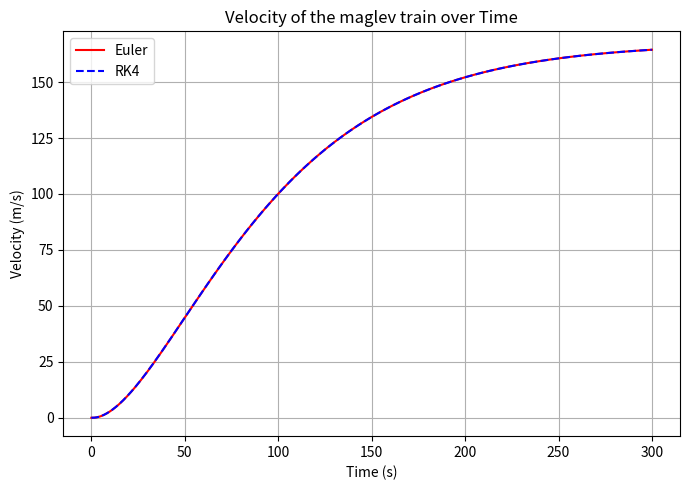

This figure's Python source: (Note: this script raises an exception after producing the figure.)
"""
EDS Maglev model — velocity + levitation ODEs
Implements the equations derived in "Modeling the Meissner effect with
differential equations" using Euler's method and RK4.
"""

import numpy as np
import matplotlib.pyplot as plt

# ---------------------------------------------------------------
# Constants (Appendix, Table 1 & 2)
# ---------------------------------------------------------------
m       = 362874        # kg, train mass (12-car config used in the essay)
# Rm and k are solved together, not chosen independently: fixing v_top =
# 167.5 m/s as the true steady-state equilibrium and requiring the model to
# reach that speed within ~4 minutes (matching the real L0's spin-up time)
# pins down both constants via the quadratic in the "Solving for the Unknown
# Constants" section below. Rm = 2.3 Ω, k = 114.223 satisfy F_motor(v_top) =
# F_drag(v_top) exactly (43092.908 N on both sides).
Lm      = 3.3            # H, motor phase inductance
Rm      = 2.3              # ohm, motor resistance (solved jointly with k)
k       = 114.22254       # N/A == V/(m/s), kt ≈ ke ≈ k (ideal-motor assumption)
C1      = 29              # N·s/m, eddy drag coefficient
rho     = 1.225           # kg/m^3, air density
Cd      = 0.25            # drag coefficient
Af      = 8.9             # m^2, frontal area
Vmax    = 20000           # V, max drive voltage
r_ramp  = 40               # s, voltage ramp-rate constant
g       = 9.807            # m/s^2

A_area  = 76.444           # m^2, effective superconductor working area
d_sc    = 0.01             # m, superconductor depth
mu0     = 4 * np.pi * 1e-7 # H/m, permeability of free space
mu      = mu0              # H/m, material permeability ≈ mu0
sigma   = 1e5               # S/m, conductivity
lam_L   = 1e-7              # m, London penetration depth
v0      = 30                 # m/s, velocity where eddy currents dominate
n_decay = 11                  # skin-effect decay exponent
tau     = 0.5                  # m, Halbach array period length

# Table 3 — Fourier / Halbach harmonics
harmonics = [
    dict(kn=12.566, An=0.000, Bn=1.200),
    dict(kn=25.133, An=0.010, Bn=0.300),
    dict(kn=37.699, An=0.005, Bn=0.100),
    dict(kn=50.265, An=0.002, Bn=0.050),
    dict(kn=62.832, An=0.001, Bn=0.0245),
]


# ---------------------------------------------------------------
# 2.1 / 2.2 — Euler's Method and RK4 (generic ODE solvers)
# ---------------------------------------------------------------
def euler_method(f, y0, t0, t_end, dt):
    """f(t, y) -> dy/dt.  y can be a scalar or numpy array (system of ODEs)."""
    ts = np.arange(t0, t_end + dt, dt)
    ys = [np.atleast_1d(y0).astype(float)]
    for t in ts[:-1]:
        y = ys[-1]
        ys.append(y + dt * np.atleast_1d(f(t, y)))
    return ts, np.array(ys)


def rk4_method(f, y0, t0, t_end, dt):
    ts = np.arange(t0, t_end + dt, dt)
    ys = [np.atleast_1d(y0).astype(float)]
    for t in ts[:-1]:
        y = ys[-1]
        k1 = dt * np.atleast_1d(f(t, y))
        k2 = dt * np.atleast_1d(f(t + dt / 2, y + k1 / 2))
        k3 = dt * np.atleast_1d(f(t + dt / 2, y + k2 / 2))
        k4 = dt * np.atleast_1d(f(t + dt, y + k3))
        ys.append(y + (k1 + 2 * k2 + 2 * k3 + k4) / 6)
    return ts, np.array(ys)


# ---------------------------------------------------------------
# 3.2 — Linear Synchronous Motor: dv/dt
# ---------------------------------------------------------------
def velocity_ode(t, y):
    """y = [v].  Returns dv/dt from Newton's 2nd law: m dv/dt = F_motor - F_drag."""
    v = y[0]
    V = Vmax * (1 - np.exp(-t / r_ramp))                       # 3.2 voltage ramp
    I_term = (1 / Rm) * (V - k * v) * (1 - np.exp(-Rm / Lm * t))  # current, 3.2.1
    F_motor = k * I_term
    F_drag = C1 * v + 0.5 * rho * Cd * Af * v ** 2               # 3.2.2
    return [(F_motor - F_drag) / m]


# ---------------------------------------------------------------
# 3.1 — Electrodynamic suspension: F_repulsion and levitation ODE
# ---------------------------------------------------------------
def penetration_depth(v):
    """3.1.5 — penetration depth transitions from skin effect to London depth
    as speed increases."""
    if v <= 1e-6:
        return np.sqrt(tau / (mu * sigma * np.pi * 1e-6))
    if v < v0:
        return np.sqrt(tau / (mu * sigma * np.pi * v))
    return np.sqrt(lam_L ** 2 + (tau / (mu * sigma * np.pi * v)) * (v0 / v) ** n_decay)


def F_repulsion(z, v):
    """3.1.6 — combined Lorentz/London repulsion force at height z, train speed v."""
    lam = penetration_depth(v)
    decay_term = 1 - np.exp(-d_sc / lam)
    fourier_sum = sum(
        np.exp(-2 * h['kn'] * z) * (h['An'] ** 2 + h['Bn'] ** 2) for h in harmonics
    )
    return (decay_term / (2 * mu0)) * A_area * fourier_sum


def levitation_ode(t, y, v_of_t):
    """y = [z, vz].  m*z'' = F_repulsion(z,v) - m*g, clamped so the train
    can't sink through the track (z >= 0)."""
    z, vz = y
    z = max(z, 0.0)
    v_train = v_of_t(t)
    net_accel = F_repulsion(z, v_train) / m - g
    if z <= 0 and net_accel < 0:
        return [0.0, 0.0]
    return [vz, net_accel]


# ---------------------------------------------------------------
# Run: velocity model (Euler vs RK4)
# ---------------------------------------------------------------
t0, t_end, dt = 0, 300, 0.1
t_e, v_e = euler_method(velocity_ode, [0.0], t0, t_end, dt)
t_r, v_r = rk4_method(velocity_ode, [0.0], t0, t_end, dt)

plt.figure(figsize=(7, 5))
plt.plot(t_e, v_e[:, 0], 'r-', label='Euler')
plt.plot(t_r, v_r[:, 0], 'b--', label='RK4')
plt.title('Velocity of the maglev train over Time')
plt.xlabel('Time (s)')
plt.ylabel('Velocity (m/s)')
plt.legend()
plt.grid(True)
plt.tight_layout()
plt.savefig('/home/claude/maglev/fig_velocity.png', dpi=130)
plt.close()

print('Final RK4 velocity:', v_r[-1, 0], 'm/s  (target ~167.5 m/s)')

# ---------------------------------------------------------------
# Run: levitation model using RK4 velocity as the drive profile
# ---------------------------------------------------------------
from scipy.interpolate import interp1d
v_interp = interp1d(t_r, v_r[:, 0], fill_value='extrapolate')

t_end_z, dt_z = 120, 0.1
t_ze, z_e = euler_method(lambda t, y: levitation_ode(t, y, v_interp), [0.0, 0.0], 0, t_end_z, dt_z)
t_zr, z_r = rk4_method(lambda t, y: levitation_ode(t, y, v_interp), [0.0, 0.0], 0, t_end_z, dt_z)

fig, axs = plt.subplots(1, 2, figsize=(11, 4.5))
axs[0].plot(t_ze, z_e[:, 0], 'r-')
axs[0].set_title("Euler estimation of height z based on time")
axs[1].plot(t_zr, z_r[:, 0], 'b--')
axs[1].set_title("RK4 estimation of height z based on time")
for ax in axs:
    ax.set_xlabel('Time (s)')
    ax.set_ylabel('z (m)')
    ax.grid(True)
plt.tight_layout()
plt.savefig('/home/claude/maglev/fig_levitation.png', dpi=130)
plt.close()

print('Final RK4 levitation height:', z_r[-1, 0], 'm')
